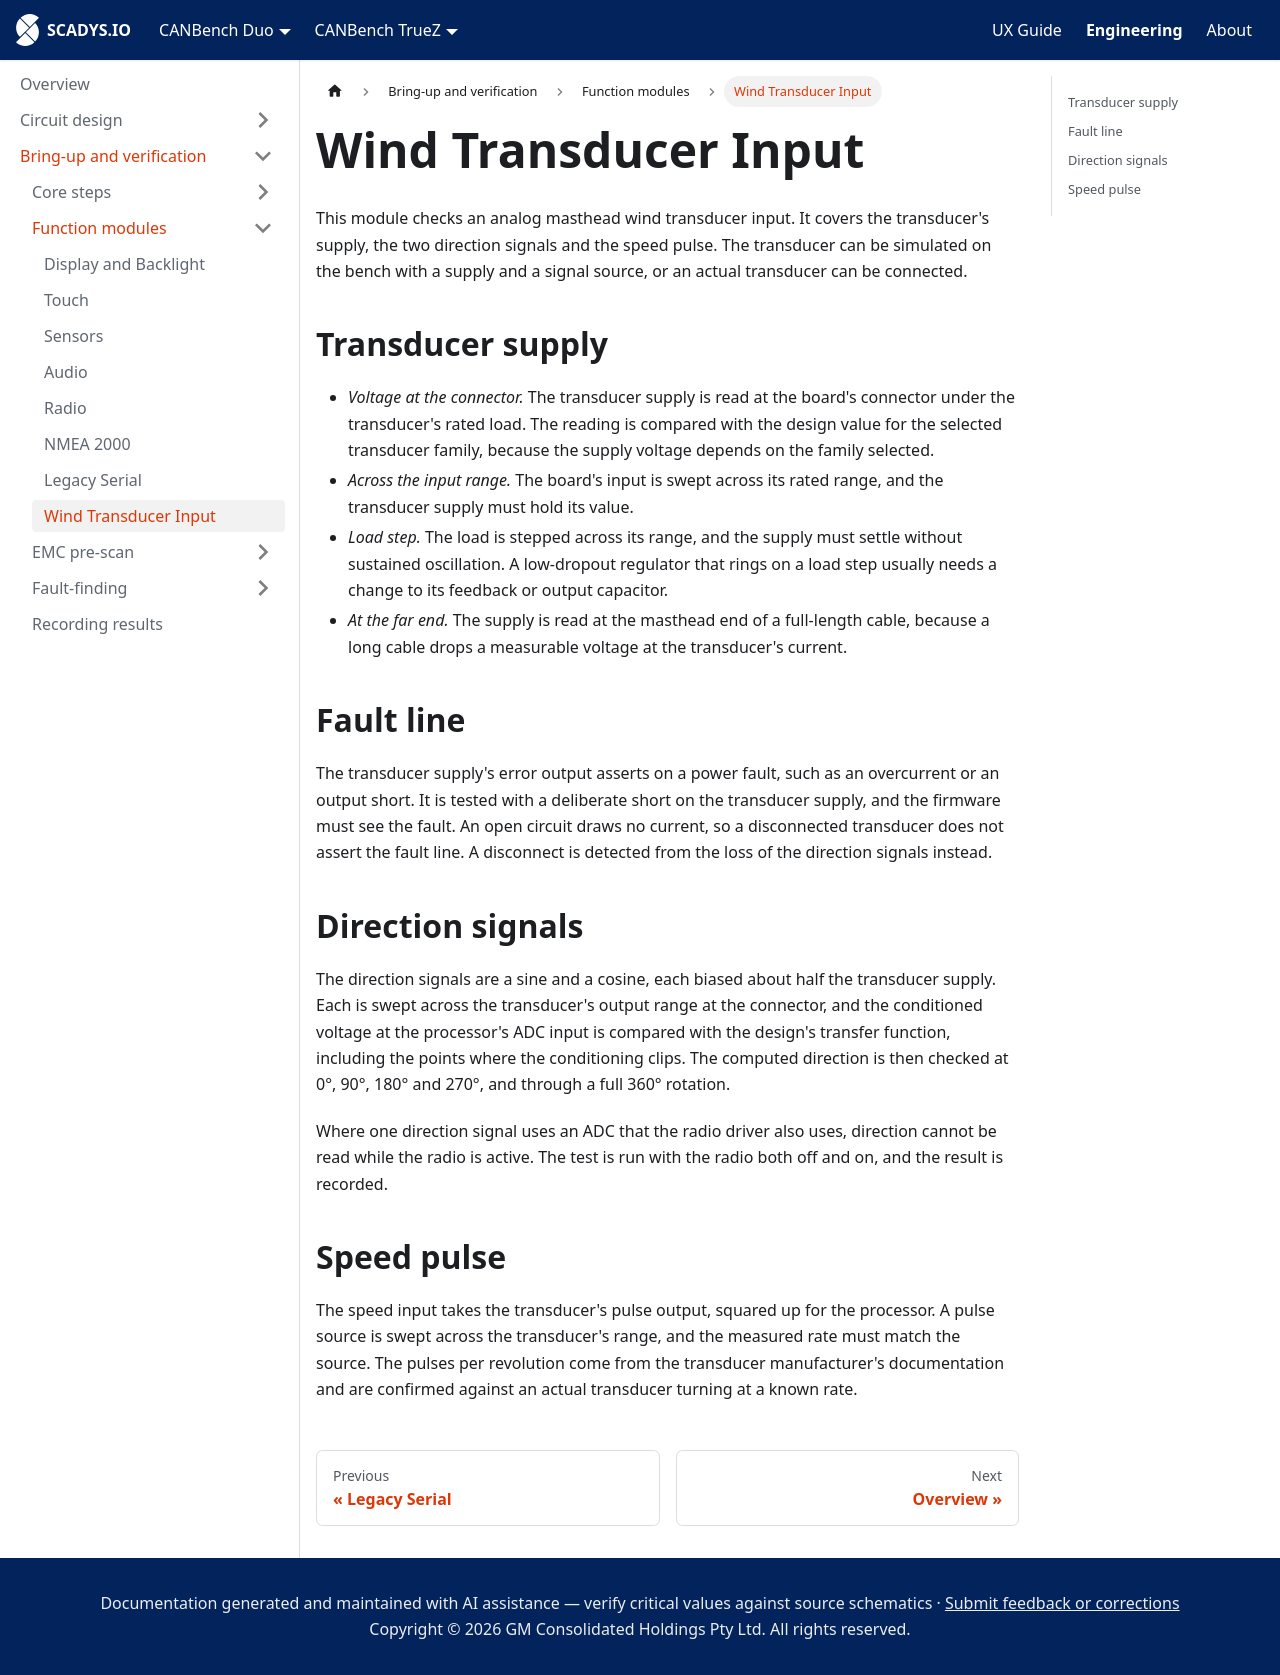

repository: SCADYS-IO/docs.scadys.io · page: engineering/bring-up/modules/wind-transducer-input.html · generator: docusaurus

---
sidebar_position: 8
title: Wind Transducer Input
---

# Wind Transducer Input

This module checks an analog masthead wind transducer input. It covers the transducer's supply, the two direction signals and the speed pulse. The transducer can be simulated on the bench with a supply and a signal source, or an actual transducer can be connected.

## Transducer supply

- *Voltage at the connector.* The transducer supply is read at the board's connector under the transducer's rated load. The reading is compared with the design value for the selected transducer family, because the supply voltage depends on the family selected.
- *Across the input range.* The board's input is swept across its rated range, and the transducer supply must hold its value.
- *Load step.* The load is stepped across its range, and the supply must settle without sustained oscillation. A low-dropout regulator that rings on a load step usually needs a change to its feedback or output capacitor.
- *At the far end.* The supply is read at the masthead end of a full-length cable, because a long cable drops a measurable voltage at the transducer's current.

## Fault line

The transducer supply's error output asserts on a power fault, such as an overcurrent or an output short. It is tested with a deliberate short on the transducer supply, and the firmware must see the fault. An open circuit draws no current, so a disconnected transducer does not assert the fault line. A disconnect is detected from the loss of the direction signals instead.

## Direction signals

The direction signals are a sine and a cosine, each biased about half the transducer supply. Each is swept across the transducer's output range at the connector, and the conditioned voltage at the processor's ADC input is compared with the design's transfer function, including the points where the conditioning clips. The computed direction is then checked at 0°, 90°, 180° and 270°, and through a full 360° rotation.

Where one direction signal uses an ADC that the radio driver also uses, direction cannot be read while the radio is active. The test is run with the radio both off and on, and the result is recorded.

## Speed pulse

The speed input takes the transducer's pulse output, squared up for the processor. A pulse source is swept across the transducer's range, and the measured rate must match the source. The pulses per revolution come from the transducer manufacturer's documentation and are confirmed against an actual transducer turning at a known rate.
